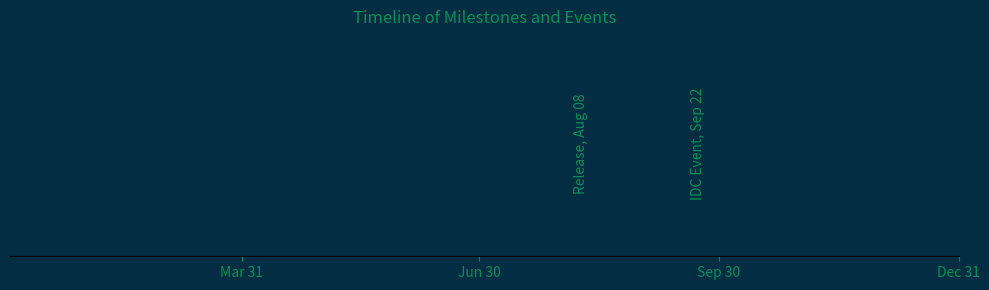

Here is the Python script that generated this plot:
import matplotlib.pyplot as plt
import matplotlib.dates as mdates
from datetime import datetime

# Define your milestones and events
milestones = [
    ("", "2023-01-01"),
    ("Release", "2023-08-08"),
    ("IDC Event", "2023-09-22"),
    ("", "2023-12-31"),
]

# Convert date strings to datetime objects
milestones = [(event, datetime.strptime(date, "%Y-%m-%d")) for event, date in milestones]

# Create the plot
fig, ax = plt.subplots(figsize=(10, 3))

# Set background color for the plot area
ax.set_facecolor('#032D42')  # Set plot area background color

# Set plot background color
fig.set_facecolor('#032D42')  # Set entire plot background color

# Plot vertical lines for milestones
for event, date in milestones:
    if event:
        display_text = f"{event}, {date.strftime('%b %d')}"
    else:
        display_text = ""
    ax.axvline(x=date, color='gray', linestyle='')
    ax.text(date, 0.5, display_text, rotation=90, va='center', ha='center', color='#009156')  # Set text color

# Set the x-axis format to show quarters
quarter_locator = mdates.MonthLocator(bymonth=[3, 6, 9, 12], bymonthday=-1)
ax.xaxis.set_major_locator(quarter_locator)
ax.xaxis.set_major_formatter(mdates.DateFormatter('%b %d'))

# Set font color for tick labels
ax.tick_params(axis='x', colors='#009156')  # Set tick label color

# Set plot limits
ax.set_xlim(milestones[0][1], milestones[-1][1])
ax.set_ylim(0, 1)

# Remove y-axis and spines
ax.yaxis.set_visible(False)
ax.spines['top'].set_visible(False)
ax.spines['right'].set_visible(False)
ax.spines['left'].set_visible(False)

# Add a title
plt.title("Timeline of Milestones and Events", color='#009156')  # Set title color

plt.tight_layout()
plt.show()
